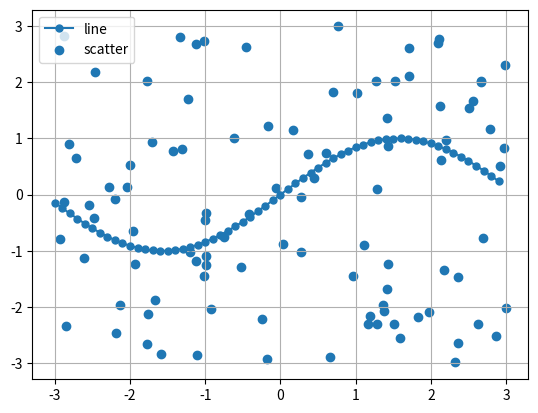

Python code for this plot:
import numpy as np
import matplotlib.pyplot as plt

x = np.arange(-3, 3 , 0.1)

y_sin = np.sin(x)

x_rand = np.random.rand(100) * 6 - 3
y_rand = np.random.rand(100) * 6 - 3

plt.figure() # plt 객체 생성

plt.subplot(1, 1, 1) # 그래프 1개로 표시함을 설정

plt.plot(x, y_sin, marker='o', markersize=5, label='line')

plt.scatter(x_rand, y_rand, label='scatter')

plt.legend() # 범례

plt.grid(True)

plt.show()
